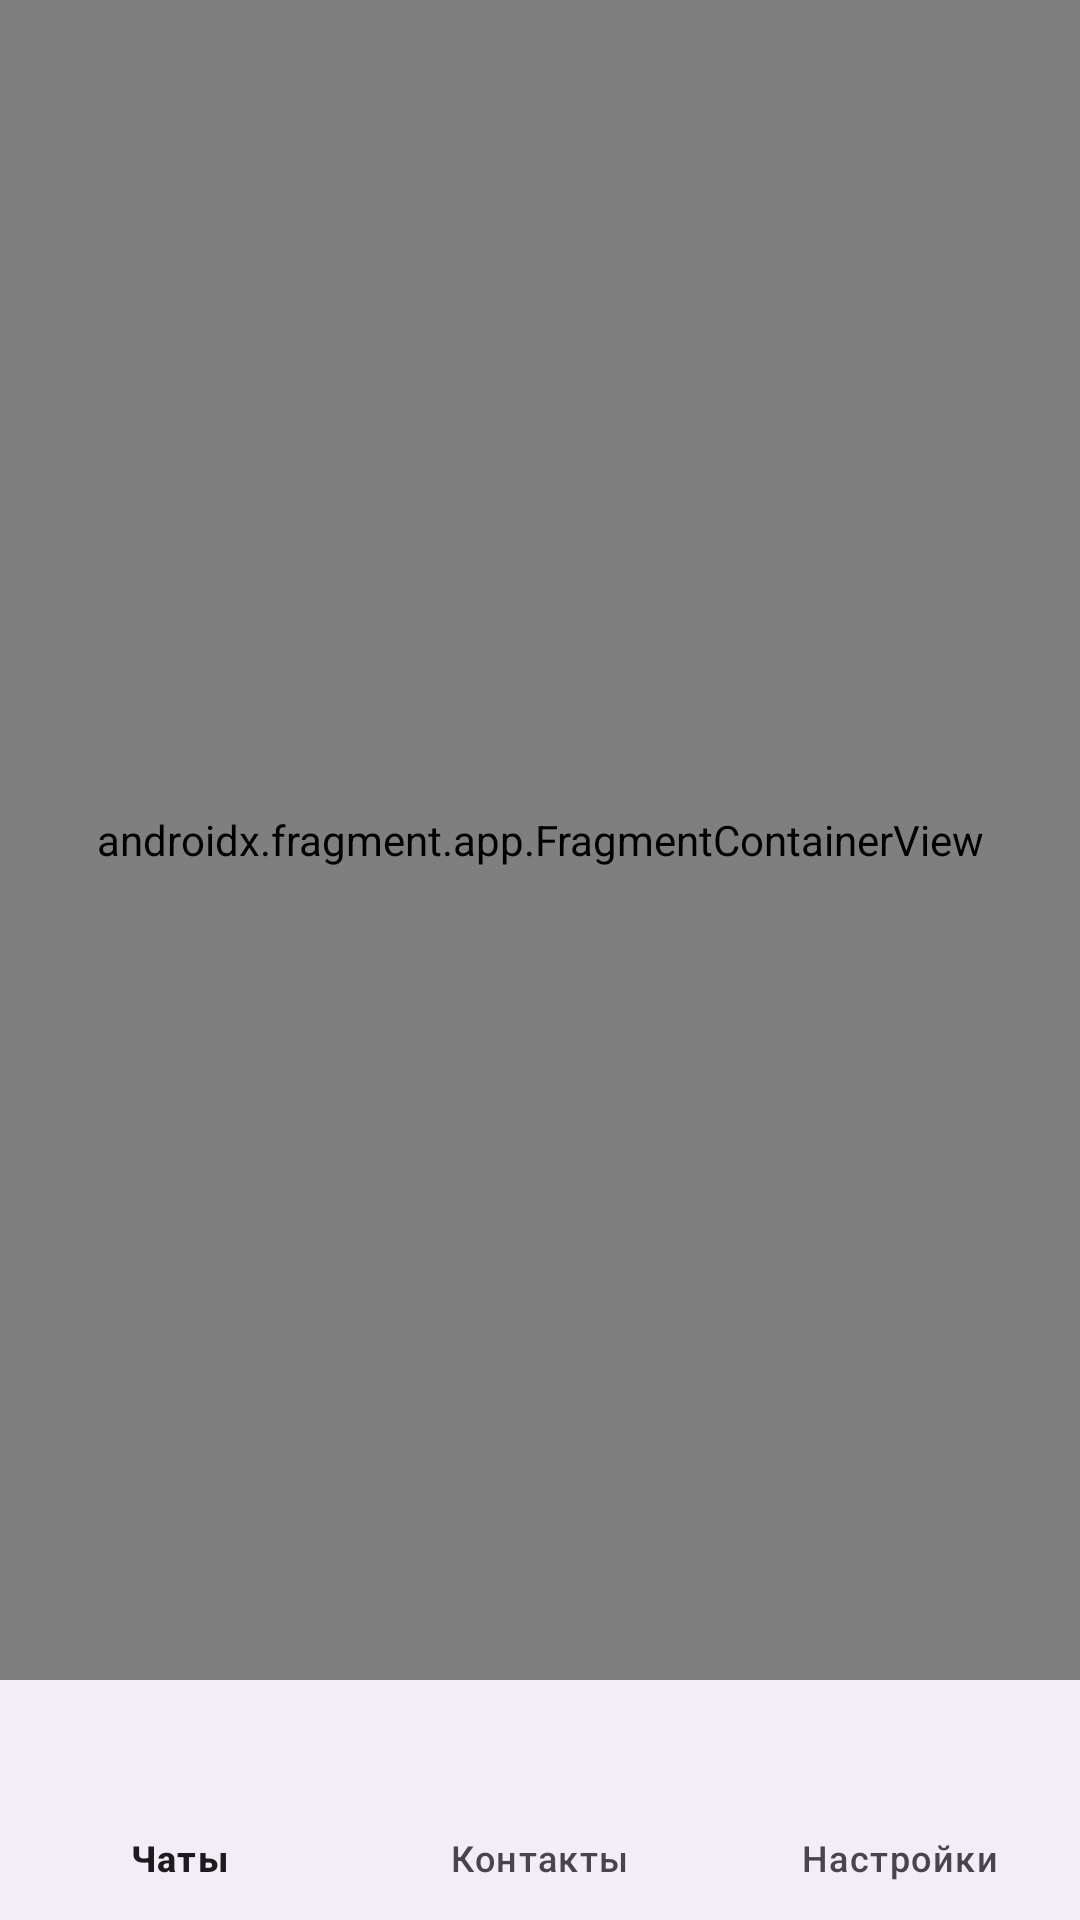

This screen was rendered from an Android layout file. Write that file and the resources it references.
<!-- AndroidManifest.xml: application theme Theme.NavApp -->
<!-- res/layout/activity_main.xml -->
<?xml version="1.0" encoding="utf-8"?>
<androidx.constraintlayout.widget.ConstraintLayout xmlns:android="http://schemas.android.com/apk/res/android"
    xmlns:app="http://schemas.android.com/apk/res-auto"
    xmlns:tools="http://schemas.android.com/tools"
    android:layout_width="match_parent"
    android:layout_height="match_parent"
    android:id="@+id/main"
    tools:context=".MainActivity">

    <androidx.fragment.app.FragmentContainerView
        android:id="@+id/nav_host_fragment"
        android:name="androidx.navigation.fragment.NavHostFragment"
        android:layout_width="0dp"
        android:layout_height="0dp"
        app:defaultNavHost="true"
        app:layout_constraintTop_toTopOf="parent"
        app:layout_constraintBottom_toTopOf="@id/bottom_navigation"
        app:layout_constraintStart_toStartOf="parent"
        app:layout_constraintEnd_toEndOf="parent"
        app:navGraph="@navigation/navigation_graph" />

    <com.google.android.material.bottomnavigation.BottomNavigationView
        android:id="@+id/bottom_navigation"
        android:layout_width="0dp"
        android:layout_height="wrap_content"
        app:layout_constraintBottom_toBottomOf="parent"
        app:layout_constraintStart_toStartOf="parent"
        app:layout_constraintEnd_toEndOf="parent"
        app:menu="@menu/bottom_navigation_menu" />

</androidx.constraintlayout.widget.ConstraintLayout>
<!-- resources referenced by this layout -->
<resources>
  <style name="Theme.NavApp" parent="Base.Theme.NavApp" />
  <style name="Base.Theme.NavApp" parent="Theme.Material3.DayNight.NoActionBar">
          <item name="colorPrimary">@color/primaryColor</item>
          <item name="colorPrimaryVariant">@color/primaryDarkColor</item>
          <item name="colorSecondary">@color/secondaryColor</item>
          <item name="colorSecondaryVariant">@color/secondaryDarkColor</item>
          <item name="colorOnPrimary">@color/primaryTextColor</item>
          <item name="colorOnSecondary">@color/secondaryTextColor</item>
      </style>
</resources>
